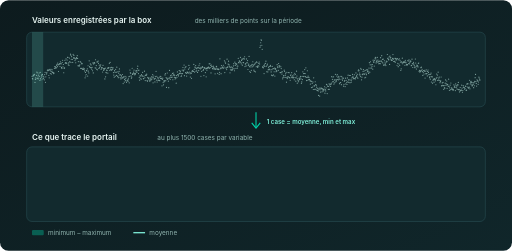
t = 0.00 s
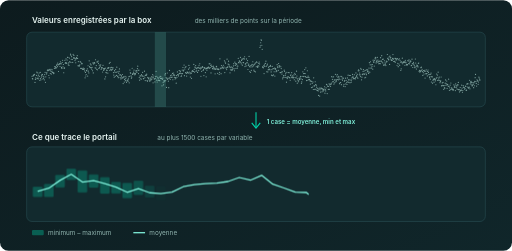
t = 1.18 s
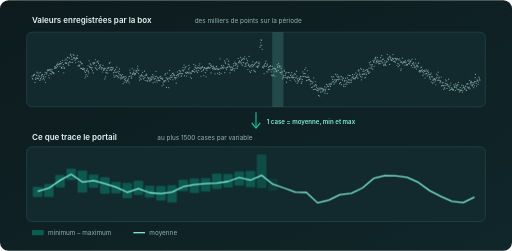
t = 2.31 s
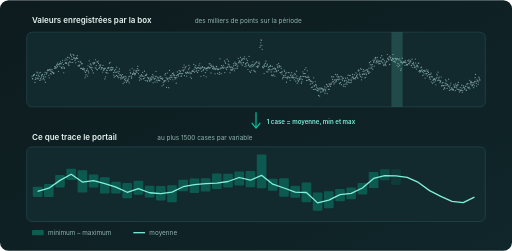
t = 3.46 s
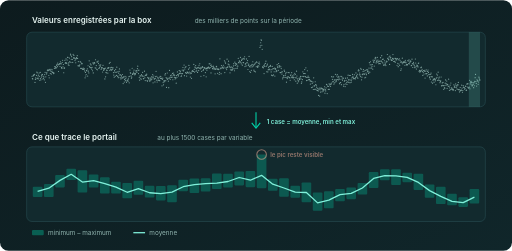
t = 4.64 s
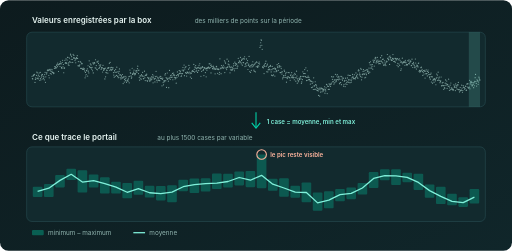
t = 5.58 s

The animated SVG that drew these frames (rendered in a browser with its animation timeline set to each time). Animation: 43 SMIL elements (animate=43); one cycle of 7.00 s, repeats indefinitely.

<svg xmlns="http://www.w3.org/2000/svg" viewBox="0 0 960 470" font-family="Inter, 'Segoe UI', Arial, sans-serif" role="img" aria-labelledby="t d">
<title id="t">Comment le portail affiche une longue période</title><desc id="d">Sur une longue période, la box a enregistré beaucoup plus de valeurs que l'écran ne peut en montrer. Le portail découpe la période en au plus 1500 cases et garde pour chacune la moyenne, le minimum et le maximum : un pic reste visible.</desc>
<defs><linearGradient id="bg" x1="0" y1="0" x2="1" y2="1"><stop offset="0" stop-color="#0d1b1e"/><stop offset="1" stop-color="#10262a"/></linearGradient>
<style>.h{fill:#e6f4f1;font-size:15px;font-weight:600}.s{fill:#8fb3ae;font-size:12px}.l{fill:#7ff0da;font-size:11.5px;font-weight:600}</style></defs>
<rect width="960" height="470" rx="16" fill="url(#bg)"/>
<text class="h" x="60" y="42">Valeurs enregistrées par la box</text><text class="s" x="365" y="42">des milliers de points sur la période</text>
<rect x="50" y="60" width="860" height="140" rx="10" fill="#122a2e" stroke="#2b5157"/>
<g fill="#8fb3ae" opacity=".85"><circle cx="60.0" cy="142.6" r="1.1"/><circle cx="60.7" cy="147.0" r="1.1"/><circle cx="61.4" cy="147.6" r="1.1"/><circle cx="62.1" cy="142.0" r="1.1"/><circle cx="62.8" cy="140.9" r="1.1"/><circle cx="63.5" cy="140.3" r="1.1"/><circle cx="64.2" cy="139.2" r="1.1"/><circle cx="64.9" cy="139.9" r="1.1"/><circle cx="65.6" cy="154.2" r="1.1"/><circle cx="66.3" cy="148.6" r="1.1"/><circle cx="67.0" cy="145.5" r="1.1"/><circle cx="67.7" cy="147.3" r="1.1"/><circle cx="68.4" cy="141.0" r="1.1"/><circle cx="69.1" cy="134.8" r="1.1"/><circle cx="69.8" cy="136.3" r="1.1"/><circle cx="70.5" cy="147.1" r="1.1"/><circle cx="71.2" cy="144.0" r="1.1"/><circle cx="71.9" cy="140.7" r="1.1"/><circle cx="72.6" cy="147.5" r="1.1"/><circle cx="73.3" cy="136.5" r="1.1"/><circle cx="74.0" cy="142.6" r="1.1"/><circle cx="74.7" cy="150.6" r="1.1"/><circle cx="75.4" cy="135.5" r="1.1"/><circle cx="76.1" cy="147.0" r="1.1"/><circle cx="76.8" cy="149.4" r="1.1"/><circle cx="77.5" cy="144.2" r="1.1"/><circle cx="78.2" cy="141.5" r="1.1"/><circle cx="78.9" cy="139.3" r="1.1"/><circle cx="79.6" cy="139.6" r="1.1"/><circle cx="80.3" cy="147.8" r="1.1"/><circle cx="81.0" cy="142.8" r="1.1"/><circle cx="81.7" cy="146.6" r="1.1"/><circle cx="82.4" cy="144.0" r="1.1"/><circle cx="83.1" cy="149.4" r="1.1"/><circle cx="83.8" cy="139.6" r="1.1"/><circle cx="84.5" cy="135.1" r="1.1"/><circle cx="85.2" cy="154.1" r="1.1"/><circle cx="85.9" cy="143.8" r="1.1"/><circle cx="86.6" cy="136.3" r="1.1"/><circle cx="87.3" cy="138.4" r="1.1"/><circle cx="88.0" cy="136.2" r="1.1"/><circle cx="88.7" cy="132.3" r="1.1"/><circle cx="89.4" cy="131.6" r="1.1"/><circle cx="90.1" cy="130.0" r="1.1"/><circle cx="90.8" cy="132.1" r="1.1"/><circle cx="91.5" cy="141.2" r="1.1"/><circle cx="92.2" cy="145.7" r="1.1"/><circle cx="92.9" cy="130.8" r="1.1"/><circle cx="93.6" cy="129.6" r="1.1"/><circle cx="94.3" cy="137.6" r="1.1"/><circle cx="95.0" cy="132.6" r="1.1"/><circle cx="95.7" cy="129.5" r="1.1"/><circle cx="96.4" cy="138.5" r="1.1"/><circle cx="97.1" cy="134.1" r="1.1"/><circle cx="97.8" cy="130.5" r="1.1"/><circle cx="98.5" cy="135.1" r="1.1"/><circle cx="99.2" cy="135.5" r="1.1"/><circle cx="99.9" cy="136.3" r="1.1"/><circle cx="100.6" cy="137.6" r="1.1"/><circle cx="101.3" cy="136.5" r="1.1"/><circle cx="102.0" cy="127.7" r="1.1"/><circle cx="102.7" cy="124.4" r="1.1"/><circle cx="103.4" cy="127.5" r="1.1"/><circle cx="104.1" cy="124.8" r="1.1"/><circle cx="104.8" cy="126.5" r="1.1"/><circle cx="105.5" cy="126.9" r="1.1"/><circle cx="106.2" cy="122.5" r="1.1"/><circle cx="106.9" cy="120.4" r="1.1"/><circle cx="107.6" cy="124.7" r="1.1"/><circle cx="108.3" cy="117.9" r="1.1"/><circle cx="109.0" cy="121.3" r="1.1"/><circle cx="109.7" cy="133.7" r="1.1"/><circle cx="110.4" cy="120.8" r="1.1"/><circle cx="111.1" cy="120.2" r="1.1"/><circle cx="111.8" cy="118.7" r="1.1"/><circle cx="112.5" cy="124.4" r="1.1"/><circle cx="113.2" cy="115.7" r="1.1"/><circle cx="113.9" cy="119.1" r="1.1"/><circle cx="114.6" cy="119.3" r="1.1"/><circle cx="115.3" cy="126.1" r="1.1"/><circle cx="116.0" cy="128.0" r="1.1"/><circle cx="116.7" cy="116.9" r="1.1"/><circle cx="117.4" cy="112.7" r="1.1"/><circle cx="118.1" cy="125.2" r="1.1"/><circle cx="118.8" cy="120.6" r="1.1"/><circle cx="119.5" cy="136.1" r="1.1"/><circle cx="120.3" cy="127.8" r="1.1"/><circle cx="121.0" cy="127.0" r="1.1"/><circle cx="121.7" cy="112.6" r="1.1"/><circle cx="122.4" cy="118.2" r="1.1"/><circle cx="123.1" cy="117.2" r="1.1"/><circle cx="123.8" cy="110.1" r="1.1"/><circle cx="124.5" cy="118.0" r="1.1"/><circle cx="125.2" cy="118.1" r="1.1"/><circle cx="125.9" cy="112.2" r="1.1"/><circle cx="126.6" cy="107.1" r="1.1"/><circle cx="127.3" cy="107.3" r="1.1"/><circle cx="128.0" cy="121.3" r="1.1"/><circle cx="128.7" cy="117.6" r="1.1"/><circle cx="129.4" cy="122.2" r="1.1"/><circle cx="130.1" cy="108.6" r="1.1"/><circle cx="130.8" cy="115.2" r="1.1"/><circle cx="131.5" cy="116.5" r="1.1"/><circle cx="132.2" cy="101.2" r="1.1"/><circle cx="132.9" cy="103.1" r="1.1"/><circle cx="133.6" cy="110.8" r="1.1"/><circle cx="134.3" cy="106.0" r="1.1"/><circle cx="135.0" cy="116.9" r="1.1"/><circle cx="135.7" cy="111.2" r="1.1"/><circle cx="136.4" cy="116.4" r="1.1"/><circle cx="137.1" cy="101.6" r="1.1"/><circle cx="137.8" cy="108.3" r="1.1"/><circle cx="138.5" cy="103.6" r="1.1"/><circle cx="139.2" cy="108.4" r="1.1"/><circle cx="139.9" cy="108.4" r="1.1"/><circle cx="140.6" cy="113.2" r="1.1"/><circle cx="141.3" cy="110.2" r="1.1"/><circle cx="142.0" cy="117.4" r="1.1"/><circle cx="142.7" cy="110.0" r="1.1"/><circle cx="143.4" cy="107.5" r="1.1"/><circle cx="144.1" cy="109.3" r="1.1"/><circle cx="144.8" cy="104.1" r="1.1"/><circle cx="145.5" cy="109.3" r="1.1"/><circle cx="146.2" cy="122.9" r="1.1"/><circle cx="146.9" cy="115.1" r="1.1"/><circle cx="147.6" cy="122.9" r="1.1"/><circle cx="148.3" cy="123.4" r="1.1"/><circle cx="149.0" cy="123.0" r="1.1"/><circle cx="149.7" cy="121.1" r="1.1"/><circle cx="150.4" cy="115.3" r="1.1"/><circle cx="151.1" cy="127.6" r="1.1"/><circle cx="151.8" cy="116.4" r="1.1"/><circle cx="152.5" cy="128.0" r="1.1"/><circle cx="153.2" cy="119.1" r="1.1"/><circle cx="153.9" cy="119.1" r="1.1"/><circle cx="154.6" cy="129.4" r="1.1"/><circle cx="155.3" cy="129.2" r="1.1"/><circle cx="156.0" cy="127.4" r="1.1"/><circle cx="156.7" cy="130.0" r="1.1"/><circle cx="157.4" cy="129.2" r="1.1"/><circle cx="158.1" cy="128.6" r="1.1"/><circle cx="158.8" cy="132.7" r="1.1"/><circle cx="159.5" cy="145.6" r="1.1"/><circle cx="160.2" cy="135.5" r="1.1"/><circle cx="160.9" cy="142.2" r="1.1"/><circle cx="161.6" cy="139.4" r="1.1"/><circle cx="162.3" cy="131.7" r="1.1"/><circle cx="163.0" cy="132.7" r="1.1"/><circle cx="163.7" cy="128.7" r="1.1"/><circle cx="164.4" cy="142.3" r="1.1"/><circle cx="165.1" cy="123.0" r="1.1"/><circle cx="165.8" cy="132.9" r="1.1"/><circle cx="166.5" cy="136.4" r="1.1"/><circle cx="167.2" cy="113.8" r="1.1"/><circle cx="167.9" cy="124.6" r="1.1"/><circle cx="168.6" cy="125.8" r="1.1"/><circle cx="169.3" cy="119.6" r="1.1"/><circle cx="170.0" cy="126.5" r="1.1"/><circle cx="170.7" cy="121.4" r="1.1"/><circle cx="171.4" cy="126.9" r="1.1"/><circle cx="172.1" cy="129.6" r="1.1"/><circle cx="172.8" cy="125.8" r="1.1"/><circle cx="173.5" cy="132.3" r="1.1"/><circle cx="174.2" cy="117.7" r="1.1"/><circle cx="174.9" cy="136.4" r="1.1"/><circle cx="175.6" cy="119.5" r="1.1"/><circle cx="176.3" cy="117.3" r="1.1"/><circle cx="177.0" cy="117.2" r="1.1"/><circle cx="177.7" cy="118.0" r="1.1"/><circle cx="178.4" cy="126.8" r="1.1"/><circle cx="179.1" cy="111.7" r="1.1"/><circle cx="179.8" cy="127.3" r="1.1"/><circle cx="180.5" cy="122.6" r="1.1"/><circle cx="181.2" cy="129.6" r="1.1"/><circle cx="181.9" cy="115.8" r="1.1"/><circle cx="182.6" cy="130.6" r="1.1"/><circle cx="183.3" cy="115.8" r="1.1"/><circle cx="184.0" cy="114.1" r="1.1"/><circle cx="184.7" cy="118.8" r="1.1"/><circle cx="185.4" cy="128.0" r="1.1"/><circle cx="186.1" cy="121.7" r="1.1"/><circle cx="186.8" cy="126.6" r="1.1"/><circle cx="187.5" cy="123.4" r="1.1"/><circle cx="188.2" cy="123.5" r="1.1"/><circle cx="188.9" cy="121.3" r="1.1"/><circle cx="189.6" cy="130.0" r="1.1"/><circle cx="190.3" cy="127.0" r="1.1"/><circle cx="191.0" cy="126.6" r="1.1"/><circle cx="191.7" cy="126.7" r="1.1"/><circle cx="192.4" cy="134.7" r="1.1"/><circle cx="193.1" cy="122.2" r="1.1"/><circle cx="193.8" cy="128.2" r="1.1"/><circle cx="194.5" cy="131.8" r="1.1"/><circle cx="195.2" cy="129.9" r="1.1"/><circle cx="195.9" cy="128.1" r="1.1"/><circle cx="196.6" cy="147.7" r="1.1"/><circle cx="197.3" cy="127.5" r="1.1"/><circle cx="198.0" cy="143.7" r="1.1"/><circle cx="198.7" cy="135.2" r="1.1"/><circle cx="199.4" cy="136.3" r="1.1"/><circle cx="200.1" cy="131.2" r="1.1"/><circle cx="200.8" cy="131.9" r="1.1"/><circle cx="201.5" cy="127.4" r="1.1"/><circle cx="202.2" cy="136.7" r="1.1"/><circle cx="202.9" cy="127.7" r="1.1"/><circle cx="203.6" cy="126.6" r="1.1"/><circle cx="204.3" cy="126.7" r="1.1"/><circle cx="205.0" cy="118.7" r="1.1"/><circle cx="205.7" cy="131.4" r="1.1"/><circle cx="206.4" cy="116.8" r="1.1"/><circle cx="207.1" cy="126.7" r="1.1"/><circle cx="207.8" cy="129.9" r="1.1"/><circle cx="208.5" cy="131.2" r="1.1"/><circle cx="209.2" cy="125.9" r="1.1"/><circle cx="209.9" cy="130.7" r="1.1"/><circle cx="210.6" cy="126.9" r="1.1"/><circle cx="211.3" cy="129.5" r="1.1"/><circle cx="212.0" cy="126.9" r="1.1"/><circle cx="212.7" cy="135.8" r="1.1"/><circle cx="213.4" cy="140.5" r="1.1"/><circle cx="214.1" cy="144.4" r="1.1"/><circle cx="214.8" cy="132.2" r="1.1"/><circle cx="215.5" cy="134.8" r="1.1"/><circle cx="216.2" cy="142.6" r="1.1"/><circle cx="216.9" cy="129.7" r="1.1"/><circle cx="217.6" cy="135.5" r="1.1"/><circle cx="218.3" cy="141.1" r="1.1"/><circle cx="219.0" cy="125.7" r="1.1"/><circle cx="219.7" cy="134.4" r="1.1"/><circle cx="220.4" cy="142.6" r="1.1"/><circle cx="221.1" cy="142.3" r="1.1"/><circle cx="221.8" cy="145.3" r="1.1"/><circle cx="222.5" cy="136.8" r="1.1"/><circle cx="223.2" cy="133.6" r="1.1"/><circle cx="223.9" cy="128.9" r="1.1"/><circle cx="224.6" cy="140.2" r="1.1"/><circle cx="225.3" cy="145.2" r="1.1"/><circle cx="226.0" cy="139.8" r="1.1"/><circle cx="226.7" cy="147.6" r="1.1"/><circle cx="227.4" cy="141.6" r="1.1"/><circle cx="228.1" cy="143.7" r="1.1"/><circle cx="228.8" cy="146.3" r="1.1"/><circle cx="229.5" cy="139.4" r="1.1"/><circle cx="230.2" cy="145.2" r="1.1"/><circle cx="230.9" cy="156.4" r="1.1"/><circle cx="231.6" cy="143.7" r="1.1"/><circle cx="232.3" cy="145.5" r="1.1"/><circle cx="233.0" cy="153.6" r="1.1"/><circle cx="233.7" cy="148.6" r="1.1"/><circle cx="234.4" cy="143.0" r="1.1"/><circle cx="235.1" cy="150.9" r="1.1"/><circle cx="235.8" cy="147.1" r="1.1"/><circle cx="236.5" cy="144.1" r="1.1"/><circle cx="237.2" cy="154.1" r="1.1"/><circle cx="237.9" cy="151.6" r="1.1"/><circle cx="238.6" cy="150.2" r="1.1"/><circle cx="239.3" cy="149.9" r="1.1"/><circle cx="240.1" cy="151.8" r="1.1"/><circle cx="240.8" cy="147.6" r="1.1"/><circle cx="241.5" cy="143.6" r="1.1"/><circle cx="242.2" cy="155.0" r="1.1"/><circle cx="242.9" cy="142.7" r="1.1"/><circle cx="243.6" cy="130.9" r="1.1"/><circle cx="244.3" cy="136.1" r="1.1"/><circle cx="245.0" cy="136.8" r="1.1"/><circle cx="245.7" cy="142.0" r="1.1"/><circle cx="246.4" cy="146.2" r="1.1"/><circle cx="247.1" cy="144.2" r="1.1"/><circle cx="247.8" cy="127.6" r="1.1"/><circle cx="248.5" cy="139.3" r="1.1"/><circle cx="249.2" cy="137.6" r="1.1"/><circle cx="249.9" cy="138.1" r="1.1"/><circle cx="250.6" cy="135.0" r="1.1"/><circle cx="251.3" cy="131.1" r="1.1"/><circle cx="252.0" cy="137.7" r="1.1"/><circle cx="252.7" cy="140.0" r="1.1"/><circle cx="253.4" cy="139.4" r="1.1"/><circle cx="254.1" cy="137.5" r="1.1"/><circle cx="254.8" cy="132.7" r="1.1"/><circle cx="255.5" cy="134.7" r="1.1"/><circle cx="256.2" cy="131.9" r="1.1"/><circle cx="256.9" cy="134.9" r="1.1"/><circle cx="257.6" cy="128.5" r="1.1"/><circle cx="258.3" cy="123.7" r="1.1"/><circle cx="259.0" cy="131.9" r="1.1"/><circle cx="259.7" cy="137.7" r="1.1"/><circle cx="260.4" cy="131.3" r="1.1"/><circle cx="261.1" cy="145.1" r="1.1"/><circle cx="261.8" cy="150.0" r="1.1"/><circle cx="262.5" cy="142.2" r="1.1"/><circle cx="263.2" cy="141.8" r="1.1"/><circle cx="263.9" cy="146.4" r="1.1"/><circle cx="264.6" cy="148.4" r="1.1"/><circle cx="265.3" cy="139.6" r="1.1"/><circle cx="266.0" cy="141.9" r="1.1"/><circle cx="266.7" cy="141.7" r="1.1"/><circle cx="267.4" cy="135.3" r="1.1"/><circle cx="268.1" cy="143.1" r="1.1"/><circle cx="268.8" cy="147.2" r="1.1"/><circle cx="269.5" cy="147.1" r="1.1"/><circle cx="270.2" cy="142.2" r="1.1"/><circle cx="270.9" cy="133.1" r="1.1"/><circle cx="271.6" cy="145.4" r="1.1"/><circle cx="272.3" cy="150.8" r="1.1"/><circle cx="273.0" cy="141.3" r="1.1"/><circle cx="273.7" cy="140.0" r="1.1"/><circle cx="274.4" cy="140.8" r="1.1"/><circle cx="275.1" cy="138.8" r="1.1"/><circle cx="275.8" cy="150.8" r="1.1"/><circle cx="276.5" cy="151.8" r="1.1"/><circle cx="277.2" cy="144.9" r="1.1"/><circle cx="277.9" cy="146.0" r="1.1"/><circle cx="278.6" cy="146.6" r="1.1"/><circle cx="279.3" cy="148.0" r="1.1"/><circle cx="280.0" cy="150.1" r="1.1"/><circle cx="280.7" cy="152.0" r="1.1"/><circle cx="281.4" cy="145.5" r="1.1"/><circle cx="282.1" cy="147.6" r="1.1"/><circle cx="282.8" cy="150.8" r="1.1"/><circle cx="283.5" cy="148.6" r="1.1"/><circle cx="284.2" cy="143.7" r="1.1"/><circle cx="284.9" cy="147.6" r="1.1"/><circle cx="285.6" cy="144.2" r="1.1"/><circle cx="286.3" cy="139.7" r="1.1"/><circle cx="287.0" cy="155.0" r="1.1"/><circle cx="287.7" cy="145.4" r="1.1"/><circle cx="288.4" cy="142.2" r="1.1"/><circle cx="289.1" cy="147.9" r="1.1"/><circle cx="289.8" cy="147.4" r="1.1"/><circle cx="290.5" cy="153.3" r="1.1"/><circle cx="291.2" cy="146.6" r="1.1"/><circle cx="291.9" cy="143.3" r="1.1"/><circle cx="292.6" cy="133.5" r="1.1"/><circle cx="293.3" cy="149.8" r="1.1"/><circle cx="294.0" cy="142.6" r="1.1"/><circle cx="294.7" cy="153.4" r="1.1"/><circle cx="295.4" cy="145.5" r="1.1"/><circle cx="296.1" cy="150.1" r="1.1"/><circle cx="296.8" cy="147.5" r="1.1"/><circle cx="297.5" cy="150.6" r="1.1"/><circle cx="298.2" cy="145.2" r="1.1"/><circle cx="298.9" cy="150.3" r="1.1"/><circle cx="299.6" cy="151.0" r="1.1"/><circle cx="300.3" cy="143.0" r="1.1"/><circle cx="301.0" cy="146.5" r="1.1"/><circle cx="301.7" cy="143.6" r="1.1"/><circle cx="302.4" cy="147.1" r="1.1"/><circle cx="303.1" cy="146.4" r="1.1"/><circle cx="303.8" cy="160.6" r="1.1"/><circle cx="304.5" cy="148.7" r="1.1"/><circle cx="305.2" cy="146.3" r="1.1"/><circle cx="305.9" cy="154.5" r="1.1"/><circle cx="306.6" cy="158.7" r="1.1"/><circle cx="307.3" cy="151.7" r="1.1"/><circle cx="308.0" cy="150.9" r="1.1"/><circle cx="308.7" cy="152.9" r="1.1"/><circle cx="309.4" cy="140.2" r="1.1"/><circle cx="310.1" cy="137.6" r="1.1"/><circle cx="310.8" cy="150.9" r="1.1"/><circle cx="311.5" cy="145.2" r="1.1"/><circle cx="312.2" cy="163.6" r="1.1"/><circle cx="312.9" cy="147.2" r="1.1"/><circle cx="313.6" cy="136.5" r="1.1"/><circle cx="314.3" cy="148.5" r="1.1"/><circle cx="315.0" cy="146.3" r="1.1"/><circle cx="315.7" cy="151.9" r="1.1"/><circle cx="316.4" cy="164.1" r="1.1"/><circle cx="317.1" cy="146.6" r="1.1"/><circle cx="317.8" cy="131.8" r="1.1"/><circle cx="318.5" cy="144.5" r="1.1"/><circle cx="319.2" cy="148.4" r="1.1"/><circle cx="319.9" cy="141.6" r="1.1"/><circle cx="320.6" cy="144.5" r="1.1"/><circle cx="321.3" cy="140.3" r="1.1"/><circle cx="322.0" cy="145.0" r="1.1"/><circle cx="322.7" cy="144.0" r="1.1"/><circle cx="323.4" cy="137.4" r="1.1"/><circle cx="324.1" cy="149.2" r="1.1"/><circle cx="324.8" cy="140.6" r="1.1"/><circle cx="325.5" cy="136.5" r="1.1"/><circle cx="326.2" cy="139.7" r="1.1"/><circle cx="326.9" cy="144.7" r="1.1"/><circle cx="327.6" cy="141.4" r="1.1"/><circle cx="328.3" cy="147.8" r="1.1"/><circle cx="329.0" cy="145.2" r="1.1"/><circle cx="329.7" cy="146.3" r="1.1"/><circle cx="330.4" cy="155.6" r="1.1"/><circle cx="331.1" cy="141.4" r="1.1"/><circle cx="331.8" cy="144.6" r="1.1"/><circle cx="332.5" cy="134.5" r="1.1"/><circle cx="333.2" cy="139.4" r="1.1"/><circle cx="333.9" cy="140.2" r="1.1"/><circle cx="334.6" cy="142.1" r="1.1"/><circle cx="335.3" cy="138.4" r="1.1"/><circle cx="336.0" cy="131.9" r="1.1"/><circle cx="336.7" cy="137.4" r="1.1"/><circle cx="337.4" cy="132.3" r="1.1"/><circle cx="338.1" cy="134.1" r="1.1"/><circle cx="338.8" cy="137.2" r="1.1"/><circle cx="339.5" cy="143.1" r="1.1"/><circle cx="340.2" cy="141.8" r="1.1"/><circle cx="340.9" cy="137.8" r="1.1"/><circle cx="341.6" cy="131.1" r="1.1"/><circle cx="342.3" cy="137.6" r="1.1"/><circle cx="343.0" cy="126.3" r="1.1"/><circle cx="343.7" cy="132.7" r="1.1"/><circle cx="344.4" cy="131.2" r="1.1"/><circle cx="345.1" cy="121.7" r="1.1"/><circle cx="345.8" cy="141.5" r="1.1"/><circle cx="346.5" cy="129.1" r="1.1"/><circle cx="347.2" cy="126.2" r="1.1"/><circle cx="347.9" cy="135.8" r="1.1"/><circle cx="348.6" cy="124.7" r="1.1"/><circle cx="349.3" cy="137.4" r="1.1"/><circle cx="350.0" cy="142.3" r="1.1"/><circle cx="350.7" cy="134.8" r="1.1"/><circle cx="351.4" cy="135.5" r="1.1"/><circle cx="352.1" cy="135.4" r="1.1"/><circle cx="352.8" cy="136.9" r="1.1"/><circle cx="353.5" cy="129.4" r="1.1"/><circle cx="354.2" cy="122.4" r="1.1"/><circle cx="354.9" cy="134.9" r="1.1"/><circle cx="355.6" cy="126.8" r="1.1"/><circle cx="356.3" cy="138.0" r="1.1"/><circle cx="357.0" cy="144.0" r="1.1"/><circle cx="357.7" cy="136.1" r="1.1"/><circle cx="358.4" cy="137.3" r="1.1"/><circle cx="359.1" cy="146.5" r="1.1"/><circle cx="359.8" cy="134.2" r="1.1"/><circle cx="360.6" cy="132.1" r="1.1"/><circle cx="361.3" cy="133.3" r="1.1"/><circle cx="362.0" cy="132.8" r="1.1"/><circle cx="362.7" cy="133.7" r="1.1"/><circle cx="363.4" cy="120.5" r="1.1"/><circle cx="364.1" cy="129.7" r="1.1"/><circle cx="364.8" cy="134.9" r="1.1"/><circle cx="365.5" cy="125.5" r="1.1"/><circle cx="366.2" cy="126.9" r="1.1"/><circle cx="366.9" cy="122.6" r="1.1"/><circle cx="367.6" cy="133.2" r="1.1"/><circle cx="368.3" cy="128.5" r="1.1"/><circle cx="369.0" cy="132.3" r="1.1"/><circle cx="369.7" cy="126.4" r="1.1"/><circle cx="370.4" cy="135.4" r="1.1"/><circle cx="371.1" cy="127.3" r="1.1"/><circle cx="371.8" cy="125.9" r="1.1"/><circle cx="372.5" cy="132.1" r="1.1"/><circle cx="373.2" cy="122.0" r="1.1"/><circle cx="373.9" cy="127.7" r="1.1"/><circle cx="374.6" cy="119.2" r="1.1"/><circle cx="375.3" cy="125.8" r="1.1"/><circle cx="376.0" cy="128.8" r="1.1"/><circle cx="376.7" cy="142.6" r="1.1"/><circle cx="377.4" cy="127.3" r="1.1"/><circle cx="378.1" cy="133.5" r="1.1"/><circle cx="378.8" cy="125.9" r="1.1"/><circle cx="379.5" cy="124.5" r="1.1"/><circle cx="380.2" cy="125.7" r="1.1"/><circle cx="380.9" cy="131.8" r="1.1"/><circle cx="381.6" cy="129.7" r="1.1"/><circle cx="382.3" cy="141.4" r="1.1"/><circle cx="383.0" cy="126.5" r="1.1"/><circle cx="383.7" cy="127.1" r="1.1"/><circle cx="384.4" cy="127.3" r="1.1"/><circle cx="385.1" cy="135.8" r="1.1"/><circle cx="385.8" cy="128.7" r="1.1"/><circle cx="386.5" cy="143.8" r="1.1"/><circle cx="387.2" cy="127.9" r="1.1"/><circle cx="387.9" cy="131.2" r="1.1"/><circle cx="388.6" cy="126.5" r="1.1"/><circle cx="389.3" cy="127.4" r="1.1"/><circle cx="390.0" cy="127.3" r="1.1"/><circle cx="390.7" cy="125.5" r="1.1"/><circle cx="391.4" cy="126.1" r="1.1"/><circle cx="392.1" cy="119.4" r="1.1"/><circle cx="392.8" cy="127.5" r="1.1"/><circle cx="393.5" cy="119.0" r="1.1"/><circle cx="394.2" cy="126.4" r="1.1"/><circle cx="394.9" cy="122.1" r="1.1"/><circle cx="395.6" cy="136.4" r="1.1"/><circle cx="396.3" cy="121.5" r="1.1"/><circle cx="397.0" cy="124.6" r="1.1"/><circle cx="397.7" cy="124.9" r="1.1"/><circle cx="398.4" cy="128.3" r="1.1"/><circle cx="399.1" cy="128.5" r="1.1"/><circle cx="399.8" cy="123.8" r="1.1"/><circle cx="400.5" cy="125.7" r="1.1"/><circle cx="401.2" cy="128.9" r="1.1"/><circle cx="401.9" cy="127.2" r="1.1"/><circle cx="402.6" cy="129.1" r="1.1"/><circle cx="403.3" cy="138.1" r="1.1"/><circle cx="404.0" cy="128.9" r="1.1"/><circle cx="404.7" cy="130.0" r="1.1"/><circle cx="405.4" cy="125.0" r="1.1"/><circle cx="406.1" cy="124.3" r="1.1"/><circle cx="406.8" cy="127.8" r="1.1"/><circle cx="407.5" cy="129.7" r="1.1"/><circle cx="408.2" cy="137.2" r="1.1"/><circle cx="408.9" cy="128.7" r="1.1"/><circle cx="409.6" cy="130.2" r="1.1"/><circle cx="410.3" cy="129.9" r="1.1"/><circle cx="411.0" cy="139.1" r="1.1"/><circle cx="411.7" cy="135.3" r="1.1"/><circle cx="412.4" cy="110.0" r="1.1"/><circle cx="413.1" cy="127.4" r="1.1"/><circle cx="413.8" cy="128.6" r="1.1"/><circle cx="414.5" cy="137.8" r="1.1"/><circle cx="415.2" cy="122.6" r="1.1"/><circle cx="415.9" cy="127.5" r="1.1"/><circle cx="416.6" cy="125.8" r="1.1"/><circle cx="417.3" cy="125.5" r="1.1"/><circle cx="418.0" cy="126.7" r="1.1"/><circle cx="418.7" cy="122.1" r="1.1"/><circle cx="419.4" cy="127.6" r="1.1"/><circle cx="420.1" cy="125.5" r="1.1"/><circle cx="420.8" cy="113.7" r="1.1"/><circle cx="421.5" cy="135.7" r="1.1"/><circle cx="422.2" cy="116.0" r="1.1"/><circle cx="422.9" cy="118.2" r="1.1"/><circle cx="423.6" cy="127.2" r="1.1"/><circle cx="424.3" cy="126.8" r="1.1"/><circle cx="425.0" cy="130.2" r="1.1"/><circle cx="425.7" cy="110.7" r="1.1"/><circle cx="426.4" cy="125.7" r="1.1"/><circle cx="427.1" cy="125.5" r="1.1"/><circle cx="427.8" cy="119.8" r="1.1"/><circle cx="428.5" cy="114.3" r="1.1"/><circle cx="429.2" cy="121.0" r="1.1"/><circle cx="429.9" cy="123.8" r="1.1"/><circle cx="430.6" cy="125.3" r="1.1"/><circle cx="431.3" cy="136.3" r="1.1"/><circle cx="432.0" cy="130.7" r="1.1"/><circle cx="432.7" cy="126.4" r="1.1"/><circle cx="433.4" cy="125.0" r="1.1"/><circle cx="434.1" cy="130.6" r="1.1"/><circle cx="434.8" cy="131.2" r="1.1"/><circle cx="435.5" cy="126.6" r="1.1"/><circle cx="436.2" cy="130.3" r="1.1"/><circle cx="436.9" cy="127.6" r="1.1"/><circle cx="437.6" cy="123.3" r="1.1"/><circle cx="438.3" cy="119.1" r="1.1"/><circle cx="439.0" cy="128.7" r="1.1"/><circle cx="439.7" cy="132.3" r="1.1"/><circle cx="440.4" cy="116.2" r="1.1"/><circle cx="441.1" cy="122.4" r="1.1"/><circle cx="441.8" cy="119.1" r="1.1"/><circle cx="442.5" cy="128.0" r="1.1"/><circle cx="443.2" cy="120.1" r="1.1"/><circle cx="443.9" cy="119.6" r="1.1"/><circle cx="444.6" cy="123.5" r="1.1"/><circle cx="445.3" cy="127.3" r="1.1"/><circle cx="446.0" cy="123.6" r="1.1"/><circle cx="446.7" cy="109.0" r="1.1"/><circle cx="447.4" cy="116.7" r="1.1"/><circle cx="448.1" cy="117.5" r="1.1"/><circle cx="448.8" cy="113.8" r="1.1"/><circle cx="449.5" cy="114.6" r="1.1"/><circle cx="450.2" cy="115.5" r="1.1"/><circle cx="450.9" cy="107.2" r="1.1"/><circle cx="451.6" cy="116.9" r="1.1"/><circle cx="452.3" cy="119.3" r="1.1"/><circle cx="453.0" cy="112.9" r="1.1"/><circle cx="453.7" cy="110.6" r="1.1"/><circle cx="454.4" cy="121.8" r="1.1"/><circle cx="455.1" cy="110.3" r="1.1"/><circle cx="455.8" cy="116.9" r="1.1"/><circle cx="456.5" cy="117.2" r="1.1"/><circle cx="457.2" cy="109.2" r="1.1"/><circle cx="457.9" cy="110.4" r="1.1"/><circle cx="458.6" cy="106.1" r="1.1"/><circle cx="459.3" cy="124.5" r="1.1"/><circle cx="460.0" cy="119.5" r="1.1"/><circle cx="460.7" cy="119.3" r="1.1"/><circle cx="461.4" cy="123.3" r="1.1"/><circle cx="462.1" cy="110.1" r="1.1"/><circle cx="462.8" cy="117.5" r="1.1"/><circle cx="463.5" cy="117.3" r="1.1"/><circle cx="464.2" cy="113.2" r="1.1"/><circle cx="464.9" cy="130.0" r="1.1"/><circle cx="465.6" cy="122.3" r="1.1"/><circle cx="466.3" cy="120.0" r="1.1"/><circle cx="467.0" cy="105.4" r="1.1"/><circle cx="467.7" cy="124.7" r="1.1"/><circle cx="468.4" cy="133.9" r="1.1"/><circle cx="469.1" cy="122.7" r="1.1"/><circle cx="469.8" cy="135.6" r="1.1"/><circle cx="470.5" cy="125.1" r="1.1"/><circle cx="471.2" cy="131.6" r="1.1"/><circle cx="471.9" cy="122.0" r="1.1"/><circle cx="472.6" cy="120.5" r="1.1"/><circle cx="473.3" cy="124.9" r="1.1"/><circle cx="474.0" cy="115.5" r="1.1"/><circle cx="474.7" cy="121.3" r="1.1"/><circle cx="475.4" cy="123.1" r="1.1"/><circle cx="476.1" cy="131.3" r="1.1"/><circle cx="476.8" cy="133.5" r="1.1"/><circle cx="477.5" cy="120.7" r="1.1"/><circle cx="478.2" cy="118.4" r="1.1"/><circle cx="478.9" cy="134.4" r="1.1"/><circle cx="479.6" cy="117.3" r="1.1"/><circle cx="480.4" cy="124.8" r="1.1"/><circle cx="481.1" cy="115.6" r="1.1"/><circle cx="481.8" cy="116.9" r="1.1"/><circle cx="482.5" cy="124.2" r="1.1"/><circle cx="483.2" cy="126.1" r="1.1"/><circle cx="483.9" cy="123.2" r="1.1"/><circle cx="484.6" cy="118.3" r="1.1"/><circle cx="485.3" cy="123.5" r="1.1"/><circle cx="486.0" cy="116.0" r="1.1"/><circle cx="486.7" cy="119.5" r="1.1"/><circle cx="487.4" cy="88.7" r="1.1"/><circle cx="488.1" cy="85.7" r="1.1"/><circle cx="488.8" cy="79.9" r="1.1"/><circle cx="489.5" cy="74.3" r="1.1"/><circle cx="490.2" cy="75.1" r="1.1"/><circle cx="490.9" cy="84.6" r="1.1"/><circle cx="491.6" cy="92.2" r="1.1"/><circle cx="492.3" cy="125.2" r="1.1"/><circle cx="493.0" cy="125.9" r="1.1"/><circle cx="493.7" cy="126.9" r="1.1"/><circle cx="494.4" cy="123.2" r="1.1"/><circle cx="495.1" cy="137.6" r="1.1"/><circle cx="495.8" cy="121.4" r="1.1"/><circle cx="496.5" cy="124.3" r="1.1"/><circle cx="497.2" cy="118.7" r="1.1"/><circle cx="497.9" cy="118.3" r="1.1"/><circle cx="498.6" cy="114.4" r="1.1"/><circle cx="499.3" cy="123.9" r="1.1"/><circle cx="500.0" cy="134.2" r="1.1"/><circle cx="500.7" cy="122.0" r="1.1"/><circle cx="501.4" cy="120.0" r="1.1"/><circle cx="502.1" cy="134.5" r="1.1"/><circle cx="502.8" cy="130.7" r="1.1"/><circle cx="503.5" cy="125.7" r="1.1"/><circle cx="504.2" cy="129.9" r="1.1"/><circle cx="504.9" cy="129.2" r="1.1"/><circle cx="505.6" cy="124.4" r="1.1"/><circle cx="506.3" cy="130.7" r="1.1"/><circle cx="507.0" cy="122.3" r="1.1"/><circle cx="507.7" cy="124.1" r="1.1"/><circle cx="508.4" cy="134.6" r="1.1"/><circle cx="509.1" cy="140.6" r="1.1"/><circle cx="509.8" cy="130.3" r="1.1"/><circle cx="510.5" cy="124.1" r="1.1"/><circle cx="511.2" cy="141.5" r="1.1"/><circle cx="511.9" cy="128.5" r="1.1"/><circle cx="512.6" cy="140.2" r="1.1"/><circle cx="513.3" cy="128.1" r="1.1"/><circle cx="514.0" cy="134.2" r="1.1"/><circle cx="514.7" cy="127.2" r="1.1"/><circle cx="515.4" cy="142.3" r="1.1"/><circle cx="516.1" cy="129.8" r="1.1"/><circle cx="516.8" cy="127.9" r="1.1"/><circle cx="517.5" cy="134.2" r="1.1"/><circle cx="518.2" cy="131.5" r="1.1"/><circle cx="518.9" cy="133.4" r="1.1"/><circle cx="519.6" cy="121.0" r="1.1"/><circle cx="520.3" cy="125.0" r="1.1"/><circle cx="521.0" cy="126.4" r="1.1"/><circle cx="521.7" cy="131.7" r="1.1"/><circle cx="522.4" cy="118.7" r="1.1"/><circle cx="523.1" cy="123.1" r="1.1"/><circle cx="523.8" cy="125.2" r="1.1"/><circle cx="524.5" cy="123.3" r="1.1"/><circle cx="525.2" cy="135.7" r="1.1"/><circle cx="525.9" cy="135.8" r="1.1"/><circle cx="526.6" cy="124.9" r="1.1"/><circle cx="527.3" cy="128.2" r="1.1"/><circle cx="528.0" cy="134.9" r="1.1"/><circle cx="528.7" cy="138.6" r="1.1"/><circle cx="529.4" cy="134.2" r="1.1"/><circle cx="530.1" cy="147.5" r="1.1"/><circle cx="530.8" cy="144.8" r="1.1"/><circle cx="531.5" cy="141.8" r="1.1"/><circle cx="532.2" cy="141.4" r="1.1"/><circle cx="532.9" cy="131.2" r="1.1"/><circle cx="533.6" cy="133.7" r="1.1"/><circle cx="534.3" cy="144.7" r="1.1"/><circle cx="535.0" cy="140.6" r="1.1"/><circle cx="535.7" cy="136.9" r="1.1"/><circle cx="536.4" cy="144.8" r="1.1"/><circle cx="537.1" cy="153.7" r="1.1"/><circle cx="537.8" cy="135.1" r="1.1"/><circle cx="538.5" cy="147.1" r="1.1"/><circle cx="539.2" cy="145.7" r="1.1"/><circle cx="539.9" cy="143.2" r="1.1"/><circle cx="540.6" cy="135.6" r="1.1"/><circle cx="541.3" cy="144.0" r="1.1"/><circle cx="542.0" cy="136.0" r="1.1"/><circle cx="542.7" cy="145.0" r="1.1"/><circle cx="543.4" cy="146.0" r="1.1"/><circle cx="544.1" cy="150.2" r="1.1"/><circle cx="544.8" cy="141.3" r="1.1"/><circle cx="545.5" cy="139.8" r="1.1"/><circle cx="546.2" cy="144.3" r="1.1"/><circle cx="546.9" cy="135.9" r="1.1"/><circle cx="547.6" cy="145.5" r="1.1"/><circle cx="548.3" cy="142.1" r="1.1"/><circle cx="549.0" cy="145.2" r="1.1"/><circle cx="549.7" cy="144.2" r="1.1"/><circle cx="550.4" cy="145.6" r="1.1"/><circle cx="551.1" cy="140.1" r="1.1"/><circle cx="551.8" cy="149.2" r="1.1"/><circle cx="552.5" cy="137.1" r="1.1"/><circle cx="553.2" cy="145.1" r="1.1"/><circle cx="553.9" cy="138.9" r="1.1"/><circle cx="554.6" cy="151.8" r="1.1"/><circle cx="555.3" cy="145.8" r="1.1"/><circle cx="556.0" cy="133.2" r="1.1"/><circle cx="556.7" cy="142.2" r="1.1"/><circle cx="557.4" cy="155.7" r="1.1"/><circle cx="558.1" cy="147.6" r="1.1"/><circle cx="558.8" cy="150.2" r="1.1"/><circle cx="559.5" cy="152.9" r="1.1"/><circle cx="560.2" cy="151.3" r="1.1"/><circle cx="560.9" cy="146.2" r="1.1"/><circle cx="561.6" cy="148.6" r="1.1"/><circle cx="562.3" cy="147.4" r="1.1"/><circle cx="563.0" cy="144.0" r="1.1"/><circle cx="563.7" cy="142.9" r="1.1"/><circle cx="564.4" cy="147.6" r="1.1"/><circle cx="565.1" cy="155.9" r="1.1"/><circle cx="565.8" cy="153.3" r="1.1"/><circle cx="566.5" cy="142.6" r="1.1"/><circle cx="567.2" cy="148.9" r="1.1"/><circle cx="567.9" cy="134.4" r="1.1"/><circle cx="568.6" cy="143.2" r="1.1"/><circle cx="569.3" cy="137.7" r="1.1"/><circle cx="570.0" cy="143.0" r="1.1"/><circle cx="570.7" cy="137.5" r="1.1"/><circle cx="571.4" cy="130.2" r="1.1"/><circle cx="572.1" cy="137.6" r="1.1"/><circle cx="572.8" cy="143.2" r="1.1"/><circle cx="573.5" cy="126.9" r="1.1"/><circle cx="574.2" cy="144.9" r="1.1"/><circle cx="574.9" cy="150.8" r="1.1"/><circle cx="575.6" cy="150.4" r="1.1"/><circle cx="576.3" cy="132.4" r="1.1"/><circle cx="577.0" cy="144.7" r="1.1"/><circle cx="577.7" cy="142.3" r="1.1"/><circle cx="578.4" cy="149.2" r="1.1"/><circle cx="579.1" cy="144.9" r="1.1"/><circle cx="579.8" cy="148.4" r="1.1"/><circle cx="580.5" cy="148.9" r="1.1"/><circle cx="581.2" cy="151.2" r="1.1"/><circle cx="581.9" cy="157.3" r="1.1"/><circle cx="582.6" cy="151.1" r="1.1"/><circle cx="583.3" cy="152.3" r="1.1"/><circle cx="584.0" cy="163.9" r="1.1"/><circle cx="584.7" cy="152.6" r="1.1"/><circle cx="585.4" cy="156.2" r="1.1"/><circle cx="586.1" cy="162.9" r="1.1"/><circle cx="586.8" cy="153.6" r="1.1"/><circle cx="587.5" cy="167.5" r="1.1"/><circle cx="588.2" cy="145.6" r="1.1"/><circle cx="588.9" cy="160.8" r="1.1"/><circle cx="589.6" cy="160.7" r="1.1"/><circle cx="590.3" cy="167.4" r="1.1"/><circle cx="591.0" cy="152.9" r="1.1"/><circle cx="591.7" cy="158.4" r="1.1"/><circle cx="592.4" cy="166.9" r="1.1"/><circle cx="593.1" cy="159.3" r="1.1"/><circle cx="593.8" cy="163.2" r="1.1"/><circle cx="594.5" cy="169.3" r="1.1"/><circle cx="595.2" cy="169.1" r="1.1"/><circle cx="595.9" cy="165.5" r="1.1"/><circle cx="596.6" cy="170.2" r="1.1"/><circle cx="597.3" cy="178.6" r="1.1"/><circle cx="598.0" cy="167.2" r="1.1"/><circle cx="598.7" cy="164.8" r="1.1"/><circle cx="599.4" cy="179.9" r="1.1"/><circle cx="600.2" cy="167.9" r="1.1"/><circle cx="600.9" cy="172.4" r="1.1"/><circle cx="601.6" cy="165.0" r="1.1"/><circle cx="602.3" cy="164.8" r="1.1"/><circle cx="603.0" cy="166.1" r="1.1"/><circle cx="603.7" cy="171.8" r="1.1"/><circle cx="604.4" cy="165.7" r="1.1"/><circle cx="605.1" cy="168.2" r="1.1"/><circle cx="605.8" cy="170.4" r="1.1"/><circle cx="606.5" cy="167.3" r="1.1"/><circle cx="607.2" cy="169.6" r="1.1"/><circle cx="607.9" cy="166.6" r="1.1"/><circle cx="608.6" cy="162.4" r="1.1"/><circle cx="609.3" cy="174.4" r="1.1"/><circle cx="610.0" cy="167.6" r="1.1"/><circle cx="610.7" cy="170.2" r="1.1"/><circle cx="611.4" cy="164.3" r="1.1"/><circle cx="612.1" cy="157.8" r="1.1"/><circle cx="612.8" cy="158.4" r="1.1"/><circle cx="613.5" cy="175.1" r="1.1"/><circle cx="614.2" cy="160.9" r="1.1"/><circle cx="614.9" cy="161.4" r="1.1"/><circle cx="615.6" cy="167.4" r="1.1"/><circle cx="616.3" cy="161.9" r="1.1"/><circle cx="617.0" cy="156.8" r="1.1"/><circle cx="617.7" cy="167.1" r="1.1"/><circle cx="618.4" cy="158.9" r="1.1"/><circle cx="619.1" cy="157.3" r="1.1"/><circle cx="619.8" cy="161.9" r="1.1"/><circle cx="620.5" cy="157.9" r="1.1"/><circle cx="621.2" cy="155.6" r="1.1"/><circle cx="621.9" cy="143.1" r="1.1"/><circle cx="622.6" cy="144.0" r="1.1"/><circle cx="623.3" cy="148.5" r="1.1"/><circle cx="624.0" cy="153.2" r="1.1"/><circle cx="624.7" cy="152.8" r="1.1"/><circle cx="625.4" cy="143.8" r="1.1"/><circle cx="626.1" cy="157.4" r="1.1"/><circle cx="626.8" cy="149.5" r="1.1"/><circle cx="627.5" cy="155.0" r="1.1"/><circle cx="628.2" cy="149.7" r="1.1"/><circle cx="628.9" cy="139.0" r="1.1"/><circle cx="629.6" cy="153.2" r="1.1"/><circle cx="630.3" cy="149.1" r="1.1"/><circle cx="631.0" cy="151.4" r="1.1"/><circle cx="631.7" cy="142.4" r="1.1"/><circle cx="632.4" cy="139.5" r="1.1"/><circle cx="633.1" cy="148.8" r="1.1"/><circle cx="633.8" cy="145.2" r="1.1"/><circle cx="634.5" cy="149.4" r="1.1"/><circle cx="635.2" cy="142.9" r="1.1"/><circle cx="635.9" cy="146.0" r="1.1"/><circle cx="636.6" cy="156.6" r="1.1"/><circle cx="637.3" cy="148.5" r="1.1"/><circle cx="638.0" cy="154.7" r="1.1"/><circle cx="638.7" cy="154.4" r="1.1"/><circle cx="639.4" cy="142.9" r="1.1"/><circle cx="640.1" cy="158.4" r="1.1"/><circle cx="640.8" cy="143.6" r="1.1"/><circle cx="641.5" cy="148.0" r="1.1"/><circle cx="642.2" cy="150.2" r="1.1"/><circle cx="642.9" cy="145.7" r="1.1"/><circle cx="643.6" cy="146.5" r="1.1"/><circle cx="644.3" cy="161.2" r="1.1"/><circle cx="645.0" cy="157.8" r="1.1"/><circle cx="645.7" cy="152.1" r="1.1"/><circle cx="646.4" cy="150.5" r="1.1"/><circle cx="647.1" cy="162.1" r="1.1"/><circle cx="647.8" cy="146.2" r="1.1"/><circle cx="648.5" cy="157.0" r="1.1"/><circle cx="649.2" cy="150.1" r="1.1"/><circle cx="649.9" cy="153.9" r="1.1"/><circle cx="650.6" cy="158.1" r="1.1"/><circle cx="651.3" cy="145.8" r="1.1"/><circle cx="652.0" cy="153.3" r="1.1"/><circle cx="652.7" cy="140.7" r="1.1"/><circle cx="653.4" cy="149.3" r="1.1"/><circle cx="654.1" cy="154.3" r="1.1"/><circle cx="654.8" cy="149.4" r="1.1"/><circle cx="655.5" cy="141.2" r="1.1"/><circle cx="656.2" cy="154.8" r="1.1"/><circle cx="656.9" cy="141.3" r="1.1"/><circle cx="657.6" cy="149.7" r="1.1"/><circle cx="658.3" cy="154.1" r="1.1"/><circle cx="659.0" cy="151.1" r="1.1"/><circle cx="659.7" cy="147.8" r="1.1"/><circle cx="660.4" cy="144.9" r="1.1"/><circle cx="661.1" cy="139.3" r="1.1"/><circle cx="661.8" cy="142.7" r="1.1"/><circle cx="662.5" cy="145.5" r="1.1"/><circle cx="663.2" cy="147.2" r="1.1"/><circle cx="663.9" cy="146.6" r="1.1"/><circle cx="664.6" cy="139.8" r="1.1"/><circle cx="665.3" cy="146.9" r="1.1"/><circle cx="666.0" cy="147.7" r="1.1"/><circle cx="666.7" cy="145.1" r="1.1"/><circle cx="667.4" cy="136.4" r="1.1"/><circle cx="668.1" cy="142.8" r="1.1"/><circle cx="668.8" cy="141.0" r="1.1"/><circle cx="669.5" cy="144.3" r="1.1"/><circle cx="670.2" cy="138.9" r="1.1"/><circle cx="670.9" cy="146.3" r="1.1"/><circle cx="671.6" cy="132.5" r="1.1"/><circle cx="672.3" cy="130.4" r="1.1"/><circle cx="673.0" cy="132.2" r="1.1"/><circle cx="673.7" cy="139.8" r="1.1"/><circle cx="674.4" cy="136.5" r="1.1"/><circle cx="675.1" cy="140.1" r="1.1"/><circle cx="675.8" cy="143.2" r="1.1"/><circle cx="676.5" cy="127.8" r="1.1"/><circle cx="677.2" cy="130.0" r="1.1"/><circle cx="677.9" cy="149.4" r="1.1"/><circle cx="678.6" cy="144.4" r="1.1"/><circle cx="679.3" cy="139.5" r="1.1"/><circle cx="680.0" cy="138.7" r="1.1"/><circle cx="680.7" cy="133.5" r="1.1"/><circle cx="681.4" cy="130.0" r="1.1"/><circle cx="682.1" cy="138.3" r="1.1"/><circle cx="682.8" cy="132.8" r="1.1"/><circle cx="683.5" cy="138.7" r="1.1"/><circle cx="684.2" cy="145.7" r="1.1"/><circle cx="684.9" cy="131.5" r="1.1"/><circle cx="685.6" cy="144.6" r="1.1"/><circle cx="686.3" cy="136.7" r="1.1"/><circle cx="687.0" cy="139.7" r="1.1"/><circle cx="687.7" cy="130.7" r="1.1"/><circle cx="688.4" cy="130.7" r="1.1"/><circle cx="689.1" cy="133.9" r="1.1"/><circle cx="689.8" cy="131.1" r="1.1"/><circle cx="690.5" cy="134.6" r="1.1"/><circle cx="691.2" cy="137.3" r="1.1"/><circle cx="691.9" cy="127.4" r="1.1"/><circle cx="692.6" cy="117.2" r="1.1"/><circle cx="693.3" cy="135.0" r="1.1"/><circle cx="694.0" cy="121.2" r="1.1"/><circle cx="694.7" cy="115.5" r="1.1"/><circle cx="695.4" cy="127.4" r="1.1"/><circle cx="696.1" cy="121.3" r="1.1"/><circle cx="696.8" cy="127.2" r="1.1"/><circle cx="697.5" cy="124.6" r="1.1"/><circle cx="698.2" cy="120.7" r="1.1"/><circle cx="698.9" cy="129.4" r="1.1"/><circle cx="699.6" cy="112.5" r="1.1"/><circle cx="700.3" cy="115.7" r="1.1"/><circle cx="701.0" cy="116.9" r="1.1"/><circle cx="701.7" cy="123.6" r="1.1"/><circle cx="702.4" cy="113.4" r="1.1"/><circle cx="703.1" cy="110.0" r="1.1"/><circle cx="703.8" cy="107.3" r="1.1"/><circle cx="704.5" cy="109.8" r="1.1"/><circle cx="705.2" cy="117.6" r="1.1"/><circle cx="705.9" cy="115.3" r="1.1"/><circle cx="706.6" cy="112.6" r="1.1"/><circle cx="707.3" cy="107.4" r="1.1"/><circle cx="708.0" cy="116.0" r="1.1"/><circle cx="708.7" cy="112.3" r="1.1"/><circle cx="709.4" cy="115.6" r="1.1"/><circle cx="710.1" cy="119.2" r="1.1"/><circle cx="710.8" cy="114.8" r="1.1"/><circle cx="711.5" cy="118.8" r="1.1"/><circle cx="712.2" cy="114.1" r="1.1"/><circle cx="712.9" cy="119.1" r="1.1"/><circle cx="713.6" cy="107.8" r="1.1"/><circle cx="714.3" cy="114.1" r="1.1"/><circle cx="715.0" cy="114.4" r="1.1"/><circle cx="715.7" cy="104.0" r="1.1"/><circle cx="716.4" cy="115.9" r="1.1"/><circle cx="717.1" cy="111.0" r="1.1"/><circle cx="717.8" cy="117.7" r="1.1"/><circle cx="718.5" cy="110.6" r="1.1"/><circle cx="719.2" cy="121.6" r="1.1"/><circle cx="719.9" cy="121.9" r="1.1"/><circle cx="720.7" cy="113.6" r="1.1"/><circle cx="721.4" cy="121.1" r="1.1"/><circle cx="722.1" cy="117.7" r="1.1"/><circle cx="722.8" cy="119.9" r="1.1"/><circle cx="723.5" cy="122.6" r="1.1"/><circle cx="724.2" cy="114.2" r="1.1"/><circle cx="724.9" cy="115.9" r="1.1"/><circle cx="725.6" cy="115.0" r="1.1"/><circle cx="726.3" cy="101.9" r="1.1"/><circle cx="727.0" cy="109.5" r="1.1"/><circle cx="727.7" cy="108.4" r="1.1"/><circle cx="728.4" cy="111.5" r="1.1"/><circle cx="729.1" cy="111.7" r="1.1"/><circle cx="729.8" cy="106.3" r="1.1"/><circle cx="730.5" cy="120.5" r="1.1"/><circle cx="731.2" cy="104.7" r="1.1"/><circle cx="731.9" cy="108.4" r="1.1"/><circle cx="732.6" cy="107.4" r="1.1"/><circle cx="733.3" cy="111.5" r="1.1"/><circle cx="734.0" cy="112.6" r="1.1"/><circle cx="734.7" cy="112.8" r="1.1"/><circle cx="735.4" cy="112.3" r="1.1"/><circle cx="736.1" cy="109.2" r="1.1"/><circle cx="736.8" cy="102.0" r="1.1"/><circle cx="737.5" cy="110.7" r="1.1"/><circle cx="738.2" cy="115.0" r="1.1"/><circle cx="738.9" cy="108.9" r="1.1"/><circle cx="739.6" cy="114.6" r="1.1"/><circle cx="740.3" cy="114.5" r="1.1"/><circle cx="741.0" cy="116.6" r="1.1"/><circle cx="741.7" cy="109.2" r="1.1"/><circle cx="742.4" cy="111.9" r="1.1"/><circle cx="743.1" cy="109.9" r="1.1"/><circle cx="743.8" cy="111.8" r="1.1"/><circle cx="744.5" cy="122.1" r="1.1"/><circle cx="745.2" cy="109.7" r="1.1"/><circle cx="745.9" cy="118.5" r="1.1"/><circle cx="746.6" cy="124.7" r="1.1"/><circle cx="747.3" cy="111.7" r="1.1"/><circle cx="748.0" cy="119.7" r="1.1"/><circle cx="748.7" cy="110.0" r="1.1"/><circle cx="749.4" cy="122.2" r="1.1"/><circle cx="750.1" cy="112.7" r="1.1"/><circle cx="750.8" cy="116.1" r="1.1"/><circle cx="751.5" cy="131.6" r="1.1"/><circle cx="752.2" cy="128.8" r="1.1"/><circle cx="752.9" cy="115.6" r="1.1"/><circle cx="753.6" cy="117.3" r="1.1"/><circle cx="754.3" cy="108.8" r="1.1"/><circle cx="755.0" cy="119.2" r="1.1"/><circle cx="755.7" cy="116.7" r="1.1"/><circle cx="756.4" cy="115.7" r="1.1"/><circle cx="757.1" cy="117.1" r="1.1"/><circle cx="757.8" cy="116.6" r="1.1"/><circle cx="758.5" cy="115.8" r="1.1"/><circle cx="759.2" cy="122.1" r="1.1"/><circle cx="759.9" cy="112.8" r="1.1"/><circle cx="760.6" cy="116.1" r="1.1"/><circle cx="761.3" cy="117.5" r="1.1"/><circle cx="762.0" cy="120.8" r="1.1"/><circle cx="762.7" cy="121.4" r="1.1"/><circle cx="763.4" cy="121.3" r="1.1"/><circle cx="764.1" cy="120.7" r="1.1"/><circle cx="764.8" cy="113.2" r="1.1"/><circle cx="765.5" cy="114.0" r="1.1"/><circle cx="766.2" cy="118.9" r="1.1"/><circle cx="766.9" cy="111.7" r="1.1"/><circle cx="767.6" cy="119.3" r="1.1"/><circle cx="768.3" cy="116.2" r="1.1"/><circle cx="769.0" cy="113.7" r="1.1"/><circle cx="769.7" cy="115.5" r="1.1"/><circle cx="770.4" cy="114.3" r="1.1"/><circle cx="771.1" cy="122.8" r="1.1"/><circle cx="771.8" cy="122.4" r="1.1"/><circle cx="772.5" cy="110.6" r="1.1"/><circle cx="773.2" cy="119.1" r="1.1"/><circle cx="773.9" cy="126.2" r="1.1"/><circle cx="774.6" cy="119.3" r="1.1"/><circle cx="775.3" cy="116.5" r="1.1"/><circle cx="776.0" cy="119.8" r="1.1"/><circle cx="776.7" cy="122.7" r="1.1"/><circle cx="777.4" cy="125.3" r="1.1"/><circle cx="778.1" cy="126.5" r="1.1"/><circle cx="778.8" cy="110.3" r="1.1"/><circle cx="779.5" cy="117.8" r="1.1"/><circle cx="780.2" cy="124.5" r="1.1"/><circle cx="780.9" cy="129.1" r="1.1"/><circle cx="781.6" cy="121.7" r="1.1"/><circle cx="782.3" cy="123.2" r="1.1"/><circle cx="783.0" cy="123.1" r="1.1"/><circle cx="783.7" cy="125.2" r="1.1"/><circle cx="784.4" cy="118.4" r="1.1"/><circle cx="785.1" cy="117.8" r="1.1"/><circle cx="785.8" cy="133.4" r="1.1"/><circle cx="786.5" cy="131.6" r="1.1"/><circle cx="787.2" cy="134.9" r="1.1"/><circle cx="787.9" cy="132.2" r="1.1"/><circle cx="788.6" cy="133.9" r="1.1"/><circle cx="789.3" cy="126.6" r="1.1"/><circle cx="790.0" cy="125.7" r="1.1"/><circle cx="790.7" cy="132.2" r="1.1"/><circle cx="791.4" cy="129.5" r="1.1"/><circle cx="792.1" cy="133.7" r="1.1"/><circle cx="792.8" cy="141.1" r="1.1"/><circle cx="793.5" cy="135.3" r="1.1"/><circle cx="794.2" cy="132.1" r="1.1"/><circle cx="794.9" cy="138.4" r="1.1"/><circle cx="795.6" cy="131.5" r="1.1"/><circle cx="796.3" cy="133.8" r="1.1"/><circle cx="797.0" cy="146.1" r="1.1"/><circle cx="797.7" cy="137.9" r="1.1"/><circle cx="798.4" cy="133.2" r="1.1"/><circle cx="799.1" cy="130.6" r="1.1"/><circle cx="799.8" cy="137.8" r="1.1"/><circle cx="800.5" cy="137.6" r="1.1"/><circle cx="801.2" cy="142.0" r="1.1"/><circle cx="801.9" cy="133.6" r="1.1"/><circle cx="802.6" cy="130.9" r="1.1"/><circle cx="803.3" cy="135.5" r="1.1"/><circle cx="804.0" cy="139.9" r="1.1"/><circle cx="804.7" cy="139.3" r="1.1"/><circle cx="805.4" cy="145.3" r="1.1"/><circle cx="806.1" cy="143.4" r="1.1"/><circle cx="806.8" cy="148.1" r="1.1"/><circle cx="807.5" cy="139.1" r="1.1"/><circle cx="808.2" cy="136.7" r="1.1"/><circle cx="808.9" cy="153.4" r="1.1"/><circle cx="809.6" cy="143.3" r="1.1"/><circle cx="810.3" cy="143.9" r="1.1"/><circle cx="811.0" cy="155.6" r="1.1"/><circle cx="811.7" cy="150.1" r="1.1"/><circle cx="812.4" cy="148.0" r="1.1"/><circle cx="813.1" cy="149.1" r="1.1"/><circle cx="813.8" cy="153.7" r="1.1"/><circle cx="814.5" cy="146.9" r="1.1"/><circle cx="815.2" cy="149.1" r="1.1"/><circle cx="815.9" cy="148.6" r="1.1"/><circle cx="816.6" cy="151.3" r="1.1"/><circle cx="817.3" cy="158.6" r="1.1"/><circle cx="818.0" cy="146.3" r="1.1"/><circle cx="818.7" cy="138.4" r="1.1"/><circle cx="819.4" cy="144.5" r="1.1"/><circle cx="820.1" cy="140.5" r="1.1"/><circle cx="820.8" cy="150.4" r="1.1"/><circle cx="821.5" cy="135.0" r="1.1"/><circle cx="822.2" cy="149.7" r="1.1"/><circle cx="822.9" cy="146.1" r="1.1"/><circle cx="823.6" cy="144.2" r="1.1"/><circle cx="824.3" cy="150.1" r="1.1"/><circle cx="825.0" cy="154.7" r="1.1"/><circle cx="825.7" cy="152.4" r="1.1"/><circle cx="826.4" cy="151.3" r="1.1"/><circle cx="827.1" cy="144.0" r="1.1"/><circle cx="827.8" cy="160.5" r="1.1"/><circle cx="828.5" cy="160.7" r="1.1"/><circle cx="829.2" cy="155.2" r="1.1"/><circle cx="829.9" cy="159.6" r="1.1"/><circle cx="830.6" cy="154.2" r="1.1"/><circle cx="831.3" cy="160.3" r="1.1"/><circle cx="832.0" cy="167.2" r="1.1"/><circle cx="832.7" cy="160.1" r="1.1"/><circle cx="833.4" cy="164.6" r="1.1"/><circle cx="834.1" cy="164.9" r="1.1"/><circle cx="834.8" cy="155.6" r="1.1"/><circle cx="835.5" cy="149.5" r="1.1"/><circle cx="836.2" cy="159.7" r="1.1"/><circle cx="836.9" cy="157.1" r="1.1"/><circle cx="837.6" cy="151.5" r="1.1"/><circle cx="838.3" cy="165.3" r="1.1"/><circle cx="839.0" cy="158.0" r="1.1"/><circle cx="839.7" cy="158.9" r="1.1"/><circle cx="840.5" cy="161.6" r="1.1"/><circle cx="841.2" cy="148.2" r="1.1"/><circle cx="841.9" cy="161.9" r="1.1"/><circle cx="842.6" cy="169.0" r="1.1"/><circle cx="843.3" cy="164.4" r="1.1"/><circle cx="844.0" cy="159.2" r="1.1"/><circle cx="844.7" cy="168.0" r="1.1"/><circle cx="845.4" cy="155.3" r="1.1"/><circle cx="846.1" cy="167.0" r="1.1"/><circle cx="846.8" cy="164.3" r="1.1"/><circle cx="847.5" cy="165.3" r="1.1"/><circle cx="848.2" cy="167.0" r="1.1"/><circle cx="848.9" cy="167.7" r="1.1"/><circle cx="849.6" cy="169.1" r="1.1"/><circle cx="850.3" cy="167.0" r="1.1"/><circle cx="851.0" cy="158.7" r="1.1"/><circle cx="851.7" cy="162.9" r="1.1"/><circle cx="852.4" cy="161.3" r="1.1"/><circle cx="853.1" cy="163.6" r="1.1"/><circle cx="853.8" cy="169.6" r="1.1"/><circle cx="854.5" cy="157.0" r="1.1"/><circle cx="855.2" cy="160.2" r="1.1"/><circle cx="855.9" cy="164.2" r="1.1"/><circle cx="856.6" cy="161.1" r="1.1"/><circle cx="857.3" cy="166.9" r="1.1"/><circle cx="858.0" cy="158.7" r="1.1"/><circle cx="858.7" cy="158.9" r="1.1"/><circle cx="859.4" cy="154.3" r="1.1"/><circle cx="860.1" cy="167.8" r="1.1"/><circle cx="860.8" cy="167.4" r="1.1"/><circle cx="861.5" cy="172.2" r="1.1"/><circle cx="862.2" cy="170.3" r="1.1"/><circle cx="862.9" cy="163.8" r="1.1"/><circle cx="863.6" cy="169.7" r="1.1"/><circle cx="864.3" cy="168.4" r="1.1"/><circle cx="865.0" cy="168.8" r="1.1"/><circle cx="865.7" cy="159.4" r="1.1"/><circle cx="866.4" cy="164.8" r="1.1"/><circle cx="867.1" cy="172.7" r="1.1"/><circle cx="867.8" cy="169.6" r="1.1"/><circle cx="868.5" cy="160.1" r="1.1"/><circle cx="869.2" cy="163.0" r="1.1"/><circle cx="869.9" cy="163.8" r="1.1"/><circle cx="870.6" cy="164.3" r="1.1"/><circle cx="871.3" cy="167.1" r="1.1"/><circle cx="872.0" cy="165.6" r="1.1"/><circle cx="872.7" cy="161.0" r="1.1"/><circle cx="873.4" cy="161.8" r="1.1"/><circle cx="874.1" cy="169.2" r="1.1"/><circle cx="874.8" cy="168.7" r="1.1"/><circle cx="875.5" cy="157.5" r="1.1"/><circle cx="876.2" cy="156.6" r="1.1"/><circle cx="876.9" cy="163.0" r="1.1"/><circle cx="877.6" cy="156.7" r="1.1"/><circle cx="878.3" cy="164.8" r="1.1"/><circle cx="879.0" cy="164.0" r="1.1"/><circle cx="879.7" cy="163.0" r="1.1"/><circle cx="880.4" cy="150.1" r="1.1"/><circle cx="881.1" cy="166.2" r="1.1"/><circle cx="881.8" cy="157.0" r="1.1"/><circle cx="882.5" cy="153.8" r="1.1"/><circle cx="883.2" cy="152.4" r="1.1"/><circle cx="883.9" cy="154.7" r="1.1"/><circle cx="884.6" cy="158.9" r="1.1"/><circle cx="885.3" cy="161.0" r="1.1"/><circle cx="886.0" cy="159.4" r="1.1"/><circle cx="886.7" cy="154.5" r="1.1"/><circle cx="887.4" cy="157.5" r="1.1"/><circle cx="888.1" cy="164.0" r="1.1"/><circle cx="888.8" cy="154.7" r="1.1"/><circle cx="889.5" cy="160.5" r="1.1"/><circle cx="890.2" cy="152.4" r="1.1"/><circle cx="890.9" cy="145.3" r="1.1"/><circle cx="891.6" cy="139.2" r="1.1"/><circle cx="892.3" cy="152.7" r="1.1"/><circle cx="893.0" cy="156.1" r="1.1"/><circle cx="893.7" cy="161.1" r="1.1"/><circle cx="894.4" cy="149.2" r="1.1"/><circle cx="895.1" cy="151.6" r="1.1"/><circle cx="895.8" cy="151.0" r="1.1"/><circle cx="896.5" cy="157.8" r="1.1"/><circle cx="897.2" cy="153.4" r="1.1"/><circle cx="897.9" cy="144.2" r="1.1"/><circle cx="898.6" cy="146.1" r="1.1"/><circle cx="899.3" cy="149.3" r="1.1"/><circle cx="900.0" cy="149.7" r="1.1"/></g>
<rect x="60" y="60" width="21.0" height="140" fill="#7ff0da" opacity=".16"><animate attributeName="x" values="60;879.0;879.0" keyTimes="0;.6;1" dur="7s" repeatCount="indefinite"/></rect>
<path d="M480 210 v 28" stroke="#00d4aa" stroke-width="2" marker-end="url(#a)"/><path d="M472 230 l8 10 8-10" fill="none" stroke="#00d4aa" stroke-width="2"/>
<text class="l" x="500" y="232">1 case = moyenne, min et max</text>
<text class="h" x="60" y="263">Ce que trace le portail</text><text class="s" x="295" y="263">au plus 1500 cases par variable</text>
<rect x="50" y="275" width="860" height="140" rx="10" fill="#122a2e" stroke="#2b5157"/>
<g fill="#00d4aa" opacity=".28"><rect x="61.5" y="349.8" width="18.0" height="19.4" rx="2"><animate attributeName="opacity" values="0;0;1;1" keyTimes="0;0.000;0.040;1" dur="7s" repeatCount="indefinite"/></rect><rect x="82.5" y="344.5" width="18.0" height="24.7" rx="2"><animate attributeName="opacity" values="0;0;1;1" keyTimes="0;0.015;0.055;1" dur="7s" repeatCount="indefinite"/></rect><rect x="103.5" y="327.6" width="18.0" height="23.5" rx="2"><animate attributeName="opacity" values="0;0;1;1" keyTimes="0;0.030;0.070;1" dur="7s" repeatCount="indefinite"/></rect><rect x="124.5" y="316.2" width="18.0" height="21.0" rx="2"><animate attributeName="opacity" values="0;0;1;1" keyTimes="0;0.045;0.085;1" dur="7s" repeatCount="indefinite"/></rect><rect x="145.5" y="319.1" width="18.0" height="41.5" rx="2"><animate attributeName="opacity" values="0;0;1;1" keyTimes="0;0.060;0.100;1" dur="7s" repeatCount="indefinite"/></rect><rect x="166.5" y="326.7" width="18.0" height="24.7" rx="2"><animate attributeName="opacity" values="0;0;1;1" keyTimes="0;0.075;0.115;1" dur="7s" repeatCount="indefinite"/></rect><rect x="187.5" y="331.8" width="18.0" height="30.9" rx="2"><animate attributeName="opacity" values="0;0;1;1" keyTimes="0;0.090;0.130;1" dur="7s" repeatCount="indefinite"/></rect><rect x="208.5" y="340.7" width="18.0" height="21.9" rx="2"><animate attributeName="opacity" values="0;0;1;1" keyTimes="0;0.105;0.145;1" dur="7s" repeatCount="indefinite"/></rect><rect x="229.5" y="342.6" width="18.0" height="28.8" rx="2"><animate attributeName="opacity" values="0;0;1;1" keyTimes="0;0.120;0.160;1" dur="7s" repeatCount="indefinite"/></rect><rect x="250.5" y="338.7" width="18.0" height="26.3" rx="2"><animate attributeName="opacity" values="0;0;1;1" keyTimes="0;0.135;0.175;1" dur="7s" repeatCount="indefinite"/></rect><rect x="271.5" y="348.1" width="18.0" height="21.9" rx="2"><animate attributeName="opacity" values="0;0;1;1" keyTimes="0;0.150;0.190;1" dur="7s" repeatCount="indefinite"/></rect><rect x="292.5" y="348.5" width="18.0" height="27.0" rx="2"><animate attributeName="opacity" values="0;0;1;1" keyTimes="0;0.165;0.205;1" dur="7s" repeatCount="indefinite"/></rect><rect x="313.5" y="346.8" width="18.0" height="32.3" rx="2"><animate attributeName="opacity" values="0;0;1;1" keyTimes="0;0.180;0.220;1" dur="7s" repeatCount="indefinite"/></rect><rect x="334.5" y="336.7" width="18.0" height="21.4" rx="2"><animate attributeName="opacity" values="0;0;1;1" keyTimes="0;0.195;0.235;1" dur="7s" repeatCount="indefinite"/></rect><rect x="355.5" y="334.2" width="18.0" height="27.3" rx="2"><animate attributeName="opacity" values="0;0;1;1" keyTimes="0;0.210;0.250;1" dur="7s" repeatCount="indefinite"/></rect><rect x="376.5" y="334.0" width="18.0" height="24.8" rx="2"><animate attributeName="opacity" values="0;0;1;1" keyTimes="0;0.225;0.265;1" dur="7s" repeatCount="indefinite"/></rect><rect x="397.5" y="325.0" width="18.0" height="29.1" rx="2"><animate attributeName="opacity" values="0;0;1;1" keyTimes="0;0.240;0.280;1" dur="7s" repeatCount="indefinite"/></rect><rect x="418.5" y="325.7" width="18.0" height="25.6" rx="2"><animate attributeName="opacity" values="0;0;1;1" keyTimes="0;0.255;0.295;1" dur="7s" repeatCount="indefinite"/></rect><rect x="439.5" y="321.1" width="18.0" height="26.2" rx="2"><animate attributeName="opacity" values="0;0;1;1" keyTimes="0;0.270;0.310;1" dur="7s" repeatCount="indefinite"/></rect><rect x="460.5" y="320.4" width="18.0" height="30.2" rx="2"><animate attributeName="opacity" values="0;0;1;1" keyTimes="0;0.285;0.325;1" dur="7s" repeatCount="indefinite"/></rect><rect x="481.5" y="289.3" width="18.0" height="63.2" rx="2"><animate attributeName="opacity" values="0;0;1;1" keyTimes="0;0.300;0.340;1" dur="7s" repeatCount="indefinite"/></rect><rect x="502.5" y="335.0" width="18.0" height="22.3" rx="2"><animate attributeName="opacity" values="0;0;1;1" keyTimes="0;0.315;0.355;1" dur="7s" repeatCount="indefinite"/></rect><rect x="523.5" y="333.7" width="18.0" height="35.1" rx="2"><animate attributeName="opacity" values="0;0;1;1" keyTimes="0;0.330;0.370;1" dur="7s" repeatCount="indefinite"/></rect><rect x="544.5" y="348.2" width="18.0" height="22.5" rx="2"><animate attributeName="opacity" values="0;0;1;1" keyTimes="0;0.345;0.385;1" dur="7s" repeatCount="indefinite"/></rect><rect x="565.5" y="341.9" width="18.0" height="37.0" rx="2"><animate attributeName="opacity" values="0;0;1;1" keyTimes="0;0.360;0.400;1" dur="7s" repeatCount="indefinite"/></rect><rect x="586.5" y="360.6" width="18.0" height="34.2" rx="2"><animate attributeName="opacity" values="0;0;1;1" keyTimes="0;0.375;0.415;1" dur="7s" repeatCount="indefinite"/></rect><rect x="607.5" y="358.1" width="18.0" height="32.0" rx="2"><animate attributeName="opacity" values="0;0;1;1" keyTimes="0;0.390;0.430;1" dur="7s" repeatCount="indefinite"/></rect><rect x="628.5" y="354.0" width="18.0" height="23.1" rx="2"><animate attributeName="opacity" values="0;0;1;1" keyTimes="0;0.405;0.445;1" dur="7s" repeatCount="indefinite"/></rect><rect x="649.5" y="351.4" width="18.0" height="21.7" rx="2"><animate attributeName="opacity" values="0;0;1;1" keyTimes="0;0.420;0.460;1" dur="7s" repeatCount="indefinite"/></rect><rect x="670.5" y="342.8" width="18.0" height="21.6" rx="2"><animate attributeName="opacity" values="0;0;1;1" keyTimes="0;0.435;0.475;1" dur="7s" repeatCount="indefinite"/></rect><rect x="691.5" y="322.3" width="18.0" height="30.0" rx="2"><animate attributeName="opacity" values="0;0;1;1" keyTimes="0;0.450;0.490;1" dur="7s" repeatCount="indefinite"/></rect><rect x="712.5" y="316.9" width="18.0" height="20.7" rx="2"><animate attributeName="opacity" values="0;0;1;1" keyTimes="0;0.465;0.505;1" dur="7s" repeatCount="indefinite"/></rect><rect x="733.5" y="317.0" width="18.0" height="29.6" rx="2"><animate attributeName="opacity" values="0;0;1;1" keyTimes="0;0.480;0.520;1" dur="7s" repeatCount="indefinite"/></rect><rect x="754.5" y="323.8" width="18.0" height="17.4" rx="2"><animate attributeName="opacity" values="0;0;1;1" keyTimes="0;0.495;0.535;1" dur="7s" repeatCount="indefinite"/></rect><rect x="775.5" y="325.3" width="18.0" height="30.8" rx="2"><animate attributeName="opacity" values="0;0;1;1" keyTimes="0;0.510;0.550;1" dur="7s" repeatCount="indefinite"/></rect><rect x="796.5" y="345.6" width="18.0" height="25.0" rx="2"><animate attributeName="opacity" values="0;0;1;1" keyTimes="0;0.525;0.565;1" dur="7s" repeatCount="indefinite"/></rect><rect x="817.5" y="350.0" width="18.0" height="32.2" rx="2"><animate attributeName="opacity" values="0;0;1;1" keyTimes="0;0.540;0.580;1" dur="7s" repeatCount="indefinite"/></rect><rect x="838.5" y="363.2" width="18.0" height="21.4" rx="2"><animate attributeName="opacity" values="0;0;1;1" keyTimes="0;0.555;0.595;1" dur="7s" repeatCount="indefinite"/></rect><rect x="859.5" y="369.3" width="18.0" height="18.4" rx="2"><animate attributeName="opacity" values="0;0;1;1" keyTimes="0;0.570;0.610;1" dur="7s" repeatCount="indefinite"/></rect><rect x="880.5" y="354.2" width="18.0" height="27.0" rx="2"><animate attributeName="opacity" values="0;0;1;1" keyTimes="0;0.585;0.625;1" dur="7s" repeatCount="indefinite"/></rect></g>
<polyline points="70.5,358.3 91.5,352.5 112.5,337.9 133.5,326.5 154.5,341.0 175.5,338.5 196.5,343.9 217.5,350.6 238.5,360.2 259.5,353.4 280.5,361.1 301.5,362.8 322.5,360.0 343.5,349.8 364.5,345.7 385.5,344.0 406.5,343.2 427.5,340.0 448.5,332.5 469.5,337.6 490.5,328.5 511.5,345.1 532.5,352.2 553.5,360.0 574.5,360.6 595.5,380.1 616.5,374.8 637.5,364.7 658.5,362.3 679.5,352.1 700.5,334.3 721.5,328.8 742.5,329.5 763.5,332.3 784.5,341.7 805.5,357.1 826.5,367.9 847.5,377.4 868.5,379.5 889.5,369.2" fill="none" stroke="#7ff0da" stroke-width="2.4" stroke-linejoin="round"><animate attributeName="stroke-dasharray" values="0 2000;2000 0;2000 0" keyTimes="0;.62;1" dur="7s" repeatCount="indefinite"/></polyline>
<g opacity="0"><animate attributeName="opacity" values="0;0;1;1" keyTimes="0;.62;.7;1" dur="7s" repeatCount="indefinite"/>
<circle cx="490.5" cy="289.3" r="9" fill="none" stroke="#ffb59e" stroke-width="2"/>
<text class="l" style="fill:#ffb59e" x="506.5" y="293.3">le pic reste visible</text></g>
<g transform="translate(60 440)"><rect width="22" height="10" y="-9" rx="2" fill="#00d4aa" opacity=".35"/><text class="s" x="30">minimum – maximum</text>
<path d="M190 -4 h22" stroke="#7ff0da" stroke-width="2.4"/><text class="s" x="220">moyenne</text></g>
</svg>
